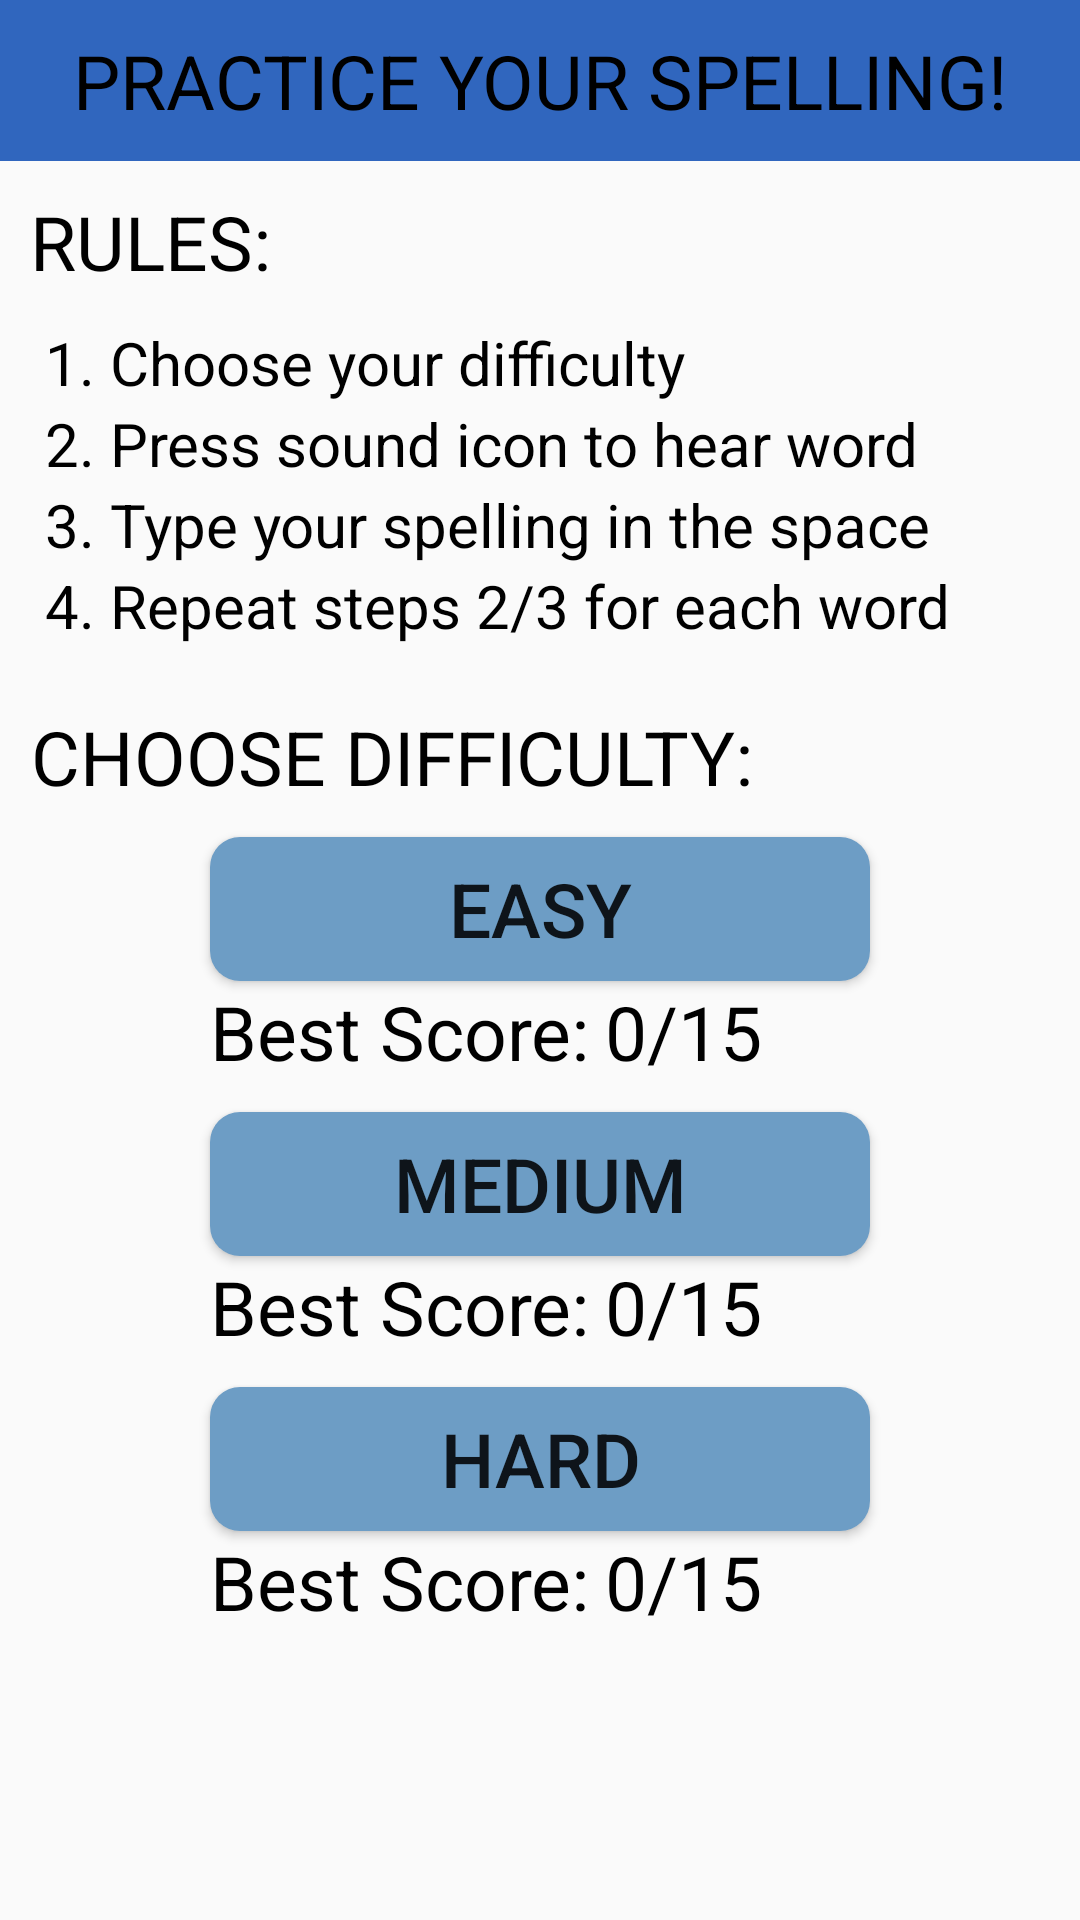

This screen was rendered from an Android layout file. Write that file and the resources it references.
<!-- AndroidManifest.xml: application theme AppTheme -->
<!-- res/layout/choose_difficulty.xml -->
<?xml version="1.0" encoding="utf-8"?>
<RelativeLayout
    xmlns:android="http://schemas.android.com/apk/res/android"
    android:layout_width="match_parent"
    android:layout_height="match_parent">

    <TextView
        style="@style/BannerBox"
        android:layout_width="match_parent"
        android:id="@+id/banner"
        android:text="@string/banner"
        android:background="@color/blue"/>

    <TextView
        style="@style/BannerBox"
        android:layout_width="wrap_content"
        android:id="@+id/rules_banner"
        android:text="@string/rules_banner"
        android:layout_below="@id/banner"/>

    <TextView
        style="@style/RuleStep"
        android:id="@+id/step1"
        android:layout_below="@id/rules_banner"
        android:text="@string/step1" />

    <TextView
        style="@style/RuleStep"
        android:id="@+id/step2"
        android:layout_below="@id/step1"
        android:text="@string/step2" />

    <TextView
        style="@style/RuleStep"
        android:id="@+id/step3"
        android:layout_below="@id/step2"
        android:text="@string/step3" />

    <TextView
        style="@style/RuleStep"
        android:id="@+id/step4"
        android:layout_below="@id/step3"
        android:text="@string/step4" />

    <TextView
        style="@style/BannerBox"
        android:layout_width="wrap_content"
        android:id="@+id/choose_diff_banner"
        android:text="@string/choose_difficulty_banner"
        android:layout_below="@id/step4"
        android:layout_marginTop="10dp"/>

    <Button
        style="@style/DifficultyButton"
        android:id="@+id/easy"
        android:layout_below="@id/choose_diff_banner"
        android:text="EASY"
        android:onClick="playEasy"/>

    <Button
        style="@style/DifficultyButton"
        android:id="@+id/medium"
        android:layout_below="@id/best_score_easy"
        android:text="MEDIUM"
        android:onClick="playMedium"/>

    <Button
        style="@style/DifficultyButton"
        android:id="@+id/hard"
        android:layout_below="@id/best_score_medium"
        android:text="HARD"
        android:onClick="playHard"/>

    <TextView
        style="@style/BestScoreBox"
        android:id="@+id/best_score_easy"
        android:layout_below="@id/easy"
        android:layout_alignLeft="@id/easy"
        android:layout_alignStart="@id/easy"
        android:text="@string/best_score" />

    <TextView
        style="@style/BestScoreBox"
        android:id="@+id/best_score_medium"
        android:layout_below="@id/medium"
        android:layout_alignLeft="@id/medium"
        android:layout_alignStart="@id/medium"
        android:text="@string/best_score" />

    <TextView
        style="@style/BestScoreBox"
        android:id="@+id/best_score_hard"
        android:layout_below="@id/hard"
        android:layout_alignLeft="@id/hard"
        android:layout_alignStart="@id/hard"
        android:text="@string/best_score" />

    <TextView
        style="@style/BestScoreBox"
        android:id="@+id/easy_score"
        android:layout_below="@id/easy"
        android:layout_toRightOf="@id/best_score_easy"
        android:layout_toEndOf="@id/best_score_easy"
        android:text="@string/init_score"
        android:layout_marginLeft="5dp"
        android:layout_marginStart="5dp" />

    <TextView
        style="@style/BestScoreBox"
        android:id="@+id/medium_score"
        android:layout_below="@id/medium"
        android:layout_toRightOf="@id/best_score_medium"
        android:layout_toEndOf="@id/best_score_medium"
        android:text="@string/init_score"
        android:layout_marginLeft="5dp"
        android:layout_marginStart="5dp" />

    <TextView
        style="@style/BestScoreBox"
        android:id="@+id/hard_score"
        android:layout_below="@id/hard"
        android:layout_toRightOf="@id/best_score_hard"
        android:layout_toEndOf="@id/best_score_hard"
        android:text="@string/init_score"
        android:layout_marginLeft="5dp"
        android:layout_marginStart="5dp" />

</RelativeLayout>
<!-- resources referenced by this layout -->
<resources>
  <color name="blue">#3066BE</color>
  <string name="banner">PRACTICE YOUR SPELLING!</string>
  <string name="best_score">Best Score:</string>
  <string name="choose_difficulty_banner">CHOOSE DIFFICULTY:</string>
  <string name="init_score">0/15</string>
  <string name="rules_banner">RULES:</string>
  <string name="step1">1. Choose your difficulty</string>
  <string name="step2">2. Press sound icon to hear word</string>
  <string name="step3">3. Type your spelling in the space</string>
  <string name="step4">4. Repeat steps 2/3 for each word</string>
  <style name="BannerBox">
          <item name="android:layout_height">wrap_content</item>
          <item name="android:textSize">25sp</item>
          <item name="android:textColor">@color/black</item>
          <item name="android:gravity">center</item>
          <item name="android:padding">10dp</item>
      </style>
  <style name="BestScoreBox">
          <item name="android:layout_height">wrap_content</item>
          <item name="android:layout_width">wrap_content</item>
          <item name="android:textSize">25sp</item>
          <item name="android:textColor">@color/black</item>
          <item name="android:layout_marginBottom">10dp</item>
      </style>
  <style name="DifficultyButton">
          <item name="android:layout_width">220dp</item>
          <item name="android:layout_height">wrap_content</item>
          <item name="android:layout_centerHorizontal">true</item>
          <item name="android:textSize">25sp</item>
          <item name="android:padding">5dp</item>
          <item name="android:background">@drawable/rounded_corners_blue</item>
      </style>
  <style name="RuleStep">
          <item name="android:layout_height">wrap_content</item>
          <item name="android:layout_width">wrap_content</item>
          <item name="android:textSize">20sp</item>
          <item name="android:textColor">@color/black</item>
          <item name="android:layout_marginLeft">15dp</item>
          <item name="android:layout_marginRight">15dp</item>
      </style>
  <style name="AppTheme" parent="Theme.AppCompat.Light.DarkActionBar">
          
          <item name="colorPrimary">@color/colorPrimary</item>
          <item name="colorPrimaryDark">@color/colorPrimaryDark</item>
          <item name="colorAccent">@color/colorAccent</item>
      </style>
  <color name="black">#000000</color>
  <!-- drawable rounded_corners_blue (drawable-v24) -->
  <?xml version="1.0" encoding="utf-8"?>
  <selector xmlns:android="http://schemas.android.com/apk/res/android">
      <item>
          <shape android:shape="rectangle">
              <solid android:color="@color/blueGray" />
              <corners android:radius="10dp" />
          </shape>
      </item>
  </selector>
  <color name="colorPrimary">#6200EE</color>
  <color name="colorPrimaryDark">#3700B3</color>
  <color name="colorAccent">#03DAC5</color>
  <color name="blueGray">#6D9DC5</color>
</resources>
